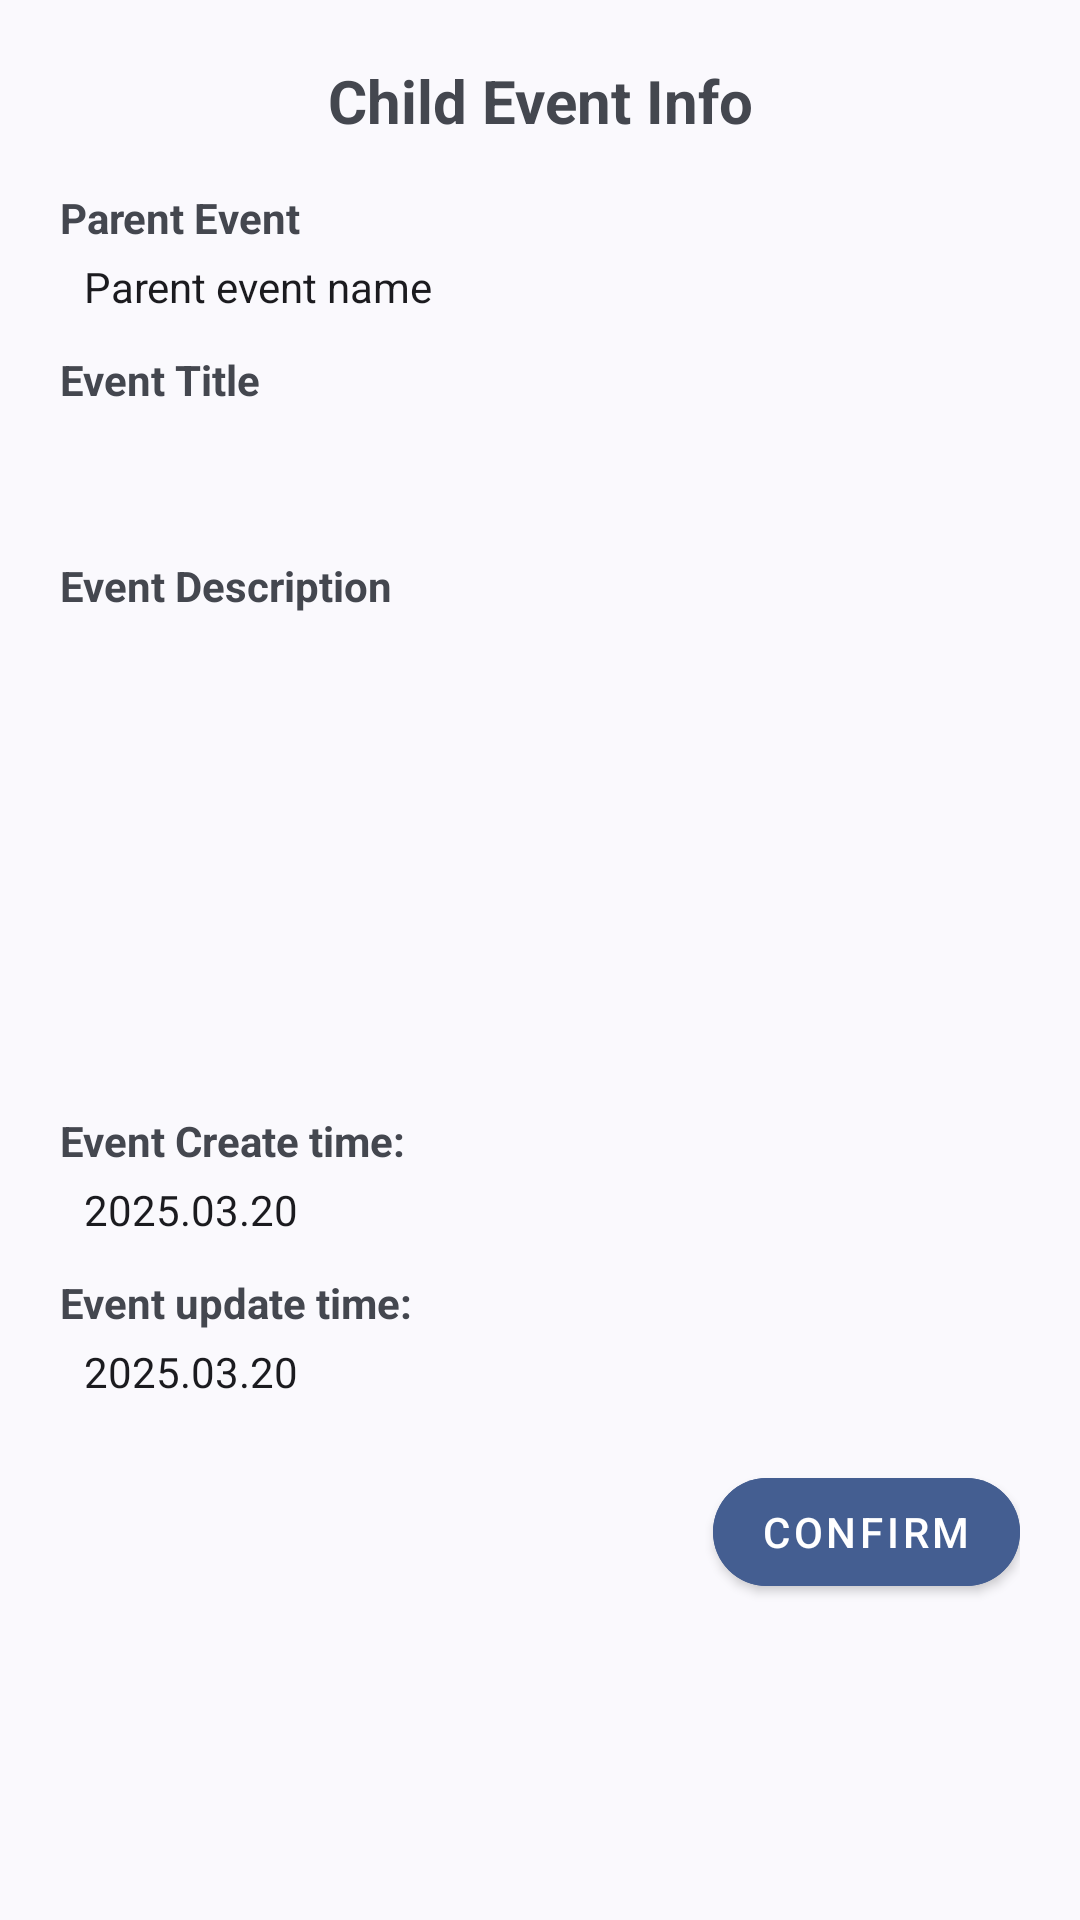

Reconstruct the res/layout file that produces this screen, plus the resources it refers to.
<!-- AndroidManifest.xml: application theme Theme.Material3.DynamicColors.DayNight.NoActionBar -->
<!-- res/layout/dialog_event_child_info.xml -->
<?xml version="1.0" encoding="utf-8"?>
<LinearLayout xmlns:android="http://schemas.android.com/apk/res/android"
    xmlns:app="http://schemas.android.com/apk/res-auto"
    android:layout_width="match_parent"
    android:layout_height="wrap_content"
    android:orientation="vertical"
    android:padding="20dp">

    
    <TextView
        android:id="@+id/dialog_title"
        android:layout_width="match_parent"
        android:layout_height="wrap_content"
        android:text="@string/child_event_info_title"
        android:textSize="20sp"
        android:textStyle="bold"
        android:gravity="center"
        android:paddingBottom="16dp" />

    
    <TextView
        android:layout_width="match_parent"
        android:layout_height="wrap_content"
        android:text="@string/text_parent_event"
        android:textSize="14sp"
        android:textStyle="bold"
        android:paddingBottom="4dp" />

    
    <TextView
        android:id="@+id/text_parent_event_name"
        android:layout_width="match_parent"
        android:layout_height="wrap_content"
        android:textSize="14sp"
        android:paddingHorizontal="8dp"
        android:text="@string/parent_event_placeholder"
        android:textColor="?attr/colorOnSurface"
        android:paddingBottom="12dp" />

    
    <TextView
        android:layout_width="match_parent"
        android:layout_height="wrap_content"
        android:text="@string/text_event_title"
        android:textSize="14sp"
        android:textStyle="bold"
        android:paddingBottom="4dp" />

    
    <TextView
        android:id="@+id/text_title"
        android:layout_width="match_parent"
        android:layout_height="wrap_content"
        android:textSize="16sp"
        android:paddingHorizontal="8dp"
        android:textColor="?attr/colorOnSurface"
        android:paddingBottom="12dp" />

    
    <TextView
        android:layout_width="match_parent"
        android:layout_height="wrap_content"
        android:text="@string/text_event_description"
        android:textSize="14sp"
        android:textStyle="bold"
        android:paddingTop="12dp"
        android:paddingBottom="4dp" />

    

    
    <ScrollView
        android:layout_width="match_parent"
        android:layout_height="150dp"
        android:paddingBottom="12dp"
        android:scrollbars="vertical">

        <TextView
            android:id="@+id/text_description"
            android:layout_width="match_parent"
            android:layout_height="wrap_content"
            android:paddingHorizontal="8dp"
            android:textColor="?attr/colorOnSurface"
            android:textSize="14sp" />
    </ScrollView>

    <TextView
        android:layout_width="match_parent"
        android:layout_height="wrap_content"
        android:text="@string/text_event_created_time"
        android:textSize="14sp"
        android:textStyle="bold"
        android:paddingTop="12dp"
        android:paddingBottom="4dp" />

    
    <TextView
        android:id="@+id/text_created_time"
        android:layout_width="match_parent"
        android:layout_height="wrap_content"
        android:textSize="14sp"
        android:paddingHorizontal="8dp"
        android:text="@string/create_time_holder"
        android:textColor="?attr/colorOnSurface" />

    
    <TextView
        android:layout_width="match_parent"
        android:layout_height="wrap_content"
        android:text="@string/text_event_updated_time"
        android:textSize="14sp"
        android:textStyle="bold"
        android:paddingTop="12dp"
        android:paddingBottom="4dp" />

    
    <TextView
        android:id="@+id/text_updated_time"
        android:layout_width="match_parent"
        android:layout_height="wrap_content"
        android:textSize="14sp"
        android:paddingHorizontal="8dp"
        android:text="@string/update_time_holder"
        android:textColor="?attr/colorOnSurface" />

    
    <LinearLayout
        android:layout_width="match_parent"
        android:layout_height="wrap_content"
        android:orientation="horizontal"
        android:gravity="end"
        android:layout_marginTop="20dp">

        <com.google.android.material.button.MaterialButton
            android:id="@+id/btn_ok"
            app:cornerRadius="@dimen/button_radius"
            style="@style/Widget.MaterialComponents.Button"
            android:layout_width="wrap_content"
            android:layout_height="wrap_content"
            android:text="@string/confirm"
            android:backgroundTint="?attr/colorPrimary"
            android:textColor="?attr/colorOnPrimary"/>
    </LinearLayout>

</LinearLayout>
<!-- resources referenced by this layout -->
<resources>
  <dimen name="button_radius">32dp</dimen>
  <string name="child_event_info_title">Child Event Info</string>
  <string name="confirm">Confirm</string>
  <string name="create_time_holder">2025.03.20</string>
  <string name="parent_event_placeholder">Parent event name</string>
  <string name="text_event_created_time">Event Create time:</string>
  <string name="text_event_description">Event Description</string>
  <string name="text_event_title">Event Title</string>
  <string name="text_event_updated_time">Event update time:</string>
  <string name="text_parent_event">Parent Event</string>
  <string name="update_time_holder">2025.03.20</string>
</resources>
